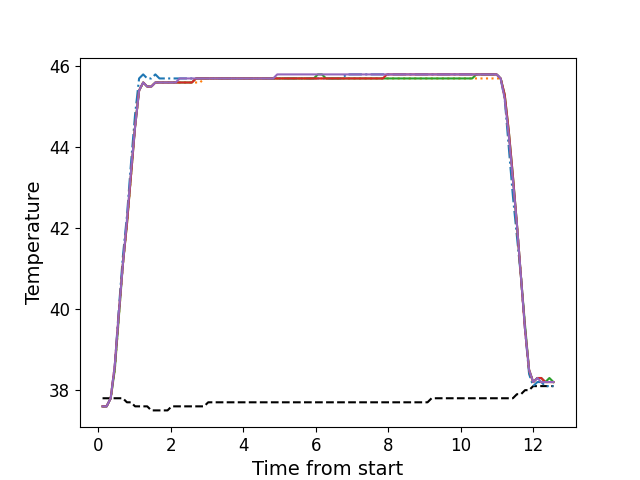

The data file committed next to this chart (first rows):
, times, neutral, z1, z2, z3, z4, z5
0, 0.1196, 37.8, 37.6, 37.6, 37.6, 37.6, 37.6
1, 0.2322, 37.8, 37.6, 37.6, 37.6, 37.6, 37.6
2, 0.3439, 37.8, 37.8, 37.8, 37.8, 37.8, 37.8
3, 0.4567, 37.8, 38.6, 38.5, 38.5, 38.6, 38.6
4, 0.5686, 37.8, 40.0, 39.8, 39.8, 39.9, 39.9
5, 0.6796, 37.8, 41.3, 41.1, 41.1, 41.1, 41.1
6, 0.7922, 37.7, 42.3, 42.1, 42.1, 42.1, 42.2
7, 0.9039, 37.7, 43.6, 43.3, 43.3, 43.3, 43.4
8, 1.016, 37.6, 44.8, 44.5, 44.5, 44.5, 44.5
9, 1.128, 37.6, 45.7, 45.4, 45.4, 45.4, 45.4
10, 1.24, 37.6, 45.8, 45.6, 45.6, 45.6, 45.6
11, 1.352, 37.6, 45.7, 45.5, 45.5, 45.5, 45.5
12, 1.465, 37.5, 45.7, 45.5, 45.5, 45.5, 45.5
13, 1.576, 37.5, 45.8, 45.6, 45.6, 45.6, 45.6
14, 1.689, 37.5, 45.7, 45.6, 45.6, 45.6, 45.6
15, 1.801, 37.5, 45.7, 45.6, 45.6, 45.6, 45.6
16, 1.912, 37.5, 45.7, 45.6, 45.6, 45.6, 45.6
17, 2.025, 37.6, 45.7, 45.6, 45.6, 45.6, 45.6
18, 2.137, 37.6, 45.7, 45.6, 45.6, 45.6, 45.6
19, 2.249, 37.6, 45.7, 45.6, 45.6, 45.6, 45.7
20, 2.361, 37.6, 45.7, 45.6, 45.6, 45.6, 45.7
21, 2.473, 37.6, 45.7, 45.6, 45.6, 45.6, 45.7
22, 2.585, 37.6, 45.7, 45.6, 45.6, 45.6, 45.7
23, 2.697, 37.6, 45.7, 45.6, 45.7, 45.7, 45.7
24, 2.81, 37.6, 45.7, 45.6, 45.7, 45.7, 45.7
25, 2.921, 37.6, 45.7, 45.7, 45.7, 45.7, 45.7
26, 3.034, 37.7, 45.7, 45.7, 45.7, 45.7, 45.7
27, 3.145, 37.7, 45.7, 45.7, 45.7, 45.7, 45.7
28, 3.257, 37.7, 45.7, 45.7, 45.7, 45.7, 45.7
29, 3.37, 37.7, 45.7, 45.7, 45.7, 45.7, 45.7
30, 3.481, 37.7, 45.7, 45.7, 45.7, 45.7, 45.7
31, 3.594, 37.7, 45.7, 45.7, 45.7, 45.7, 45.7
32, 3.706, 37.7, 45.7, 45.7, 45.7, 45.7, 45.7
33, 3.817, 37.7, 45.7, 45.7, 45.7, 45.7, 45.7
34, 3.929, 37.7, 45.7, 45.7, 45.7, 45.7, 45.7
35, 4.042, 37.7, 45.7, 45.7, 45.7, 45.7, 45.7
36, 4.154, 37.7, 45.7, 45.7, 45.7, 45.7, 45.7
37, 4.266, 37.7, 45.7, 45.7, 45.7, 45.7, 45.7
38, 4.378, 37.7, 45.7, 45.7, 45.7, 45.7, 45.7
39, 4.49, 37.7, 45.7, 45.7, 45.7, 45.7, 45.7
40, 4.602, 37.7, 45.7, 45.7, 45.7, 45.7, 45.7
41, 4.714, 37.7, 45.7, 45.7, 45.7, 45.7, 45.7
42, 4.827, 37.7, 45.7, 45.7, 45.7, 45.7, 45.7
43, 4.938, 37.7, 45.7, 45.7, 45.7, 45.7, 45.8
44, 5.051, 37.7, 45.7, 45.7, 45.7, 45.7, 45.8
45, 5.163, 37.7, 45.7, 45.7, 45.7, 45.7, 45.8
46, 5.274, 37.7, 45.7, 45.7, 45.7, 45.7, 45.8
47, 5.387, 37.7, 45.7, 45.7, 45.7, 45.7, 45.8
48, 5.498, 37.7, 45.7, 45.7, 45.7, 45.7, 45.8
49, 5.611, 37.7, 45.7, 45.7, 45.7, 45.7, 45.8
50, 5.723, 37.7, 45.7, 45.7, 45.7, 45.7, 45.8
51, 5.835, 37.7, 45.7, 45.7, 45.7, 45.7, 45.8
52, 5.947, 37.7, 45.7, 45.7, 45.7, 45.7, 45.8
53, 6.059, 37.7, 45.7, 45.7, 45.8, 45.7, 45.8
54, 6.171, 37.7, 45.7, 45.7, 45.8, 45.7, 45.8
55, 6.283, 37.7, 45.7, 45.7, 45.7, 45.7, 45.8
56, 6.395, 37.7, 45.7, 45.7, 45.7, 45.7, 45.8
57, 6.507, 37.7, 45.7, 45.7, 45.7, 45.7, 45.8
58, 6.619, 37.7, 45.7, 45.7, 45.7, 45.7, 45.8
59, 6.732, 37.7, 45.7, 45.7, 45.7, 45.7, 45.8
... 52 more rows
